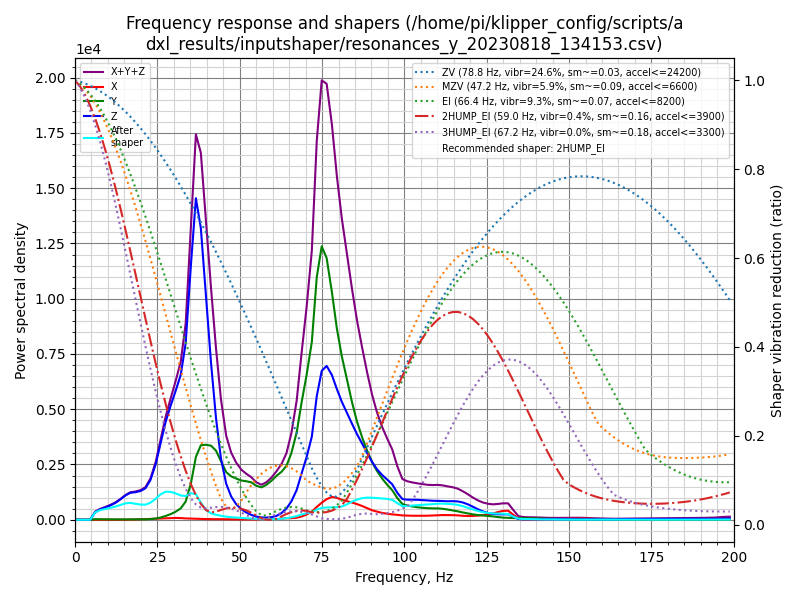

Values plotted in this chart, from the file beside it:
freq, psd_x, psd_y, psd_z, psd_xyz
0.0, 2.154e+01, 2.143e+02, 4.113e+02, 6.471e+02
1.5, 3.232e+01, 2.380e+02, 2.781e+02, 5.484e+02
3.1, 2.809e+01, 1.634e+02, 6.882e+01, 2.603e+02
4.6, 3.313e+01, 1.900e+02, 5.762e+02, 7.993e+02
6.1, 2.896e+01, 1.573e+02, 2.099e+03, 2.285e+03
7.6, 2.941e+01, 1.674e+02, 3.576e+03, 3.773e+03
9.2, 4.173e+01, 1.799e+02, 5.144e+03, 5.365e+03
10.7, 4.526e+01, 1.971e+02, 6.987e+03, 7.229e+03
12.2, 3.639e+01, 2.130e+02, 9.329e+03, 9.579e+03
13.8, 3.345e+01, 2.080e+02, 1.283e+04, 1.308e+04
15.3, 3.945e+01, 2.179e+02, 1.693e+04, 1.719e+04
16.8, 8.766e+01, 2.812e+02, 2.064e+04, 2.100e+04
18.3, 2.282e+02, 3.444e+02, 2.291e+04, 2.349e+04
19.9, 4.247e+02, 4.076e+02, 2.599e+04, 2.682e+04
21.4, 6.364e+02, 4.672e+02, 3.070e+04, 3.180e+04
22.9, 8.320e+02, 6.934e+02, 4.134e+04, 4.286e+04
24.5, 1.137e+03, 1.333e+03, 6.194e+04, 6.441e+04
26.0, 1.478e+03, 2.643e+03, 9.086e+04, 9.498e+04
27.5, 1.775e+03, 4.721e+03, 1.221e+05, 1.286e+05
29.1, 2.153e+03, 7.512e+03, 1.517e+05, 1.613e+05
30.6, 2.513e+03, 1.127e+04, 1.797e+05, 1.935e+05
32.1, 2.454e+03, 1.664e+04, 2.112e+05, 2.303e+05
33.6, 2.049e+03, 2.779e+04, 2.695e+05, 2.994e+05
35.2, 1.841e+03, 5.846e+04, 4.080e+05, 4.683e+05
36.7, 1.663e+03, 1.047e+05, 5.354e+05, 6.417e+05
38.2, 1.423e+03, 1.291e+05, 5.054e+05, 6.359e+05
39.8, 1.253e+03, 1.354e+05, 4.007e+05, 5.374e+05
41.3, 1.238e+03, 1.387e+05, 2.933e+05, 4.333e+05
42.8, 1.246e+03, 1.342e+05, 1.977e+05, 3.332e+05
44.3, 1.093e+03, 1.182e+05, 1.232e+05, 2.425e+05
45.9, 8.998e+02, 9.911e+04, 7.490e+04, 1.749e+05
47.4, 8.598e+02, 9.328e+04, 5.024e+04, 1.444e+05
48.9, 8.171e+02, 9.141e+04, 3.474e+04, 1.270e+05
50.5, 7.170e+02, 8.986e+04, 2.403e+04, 1.146e+05
52.0, 6.407e+02, 9.077e+04, 1.703e+04, 1.084e+05
53.5, 6.322e+02, 9.087e+04, 1.185e+04, 1.034e+05
55.0, 7.065e+02, 8.481e+04, 7.982e+03, 9.350e+04
56.6, 8.500e+02, 8.312e+04, 5.939e+03, 8.991e+04
58.1, 1.149e+03, 9.195e+04, 5.698e+03, 9.880e+04
59.6, 1.587e+03, 1.050e+05, 6.978e+03, 1.135e+05
61.2, 2.031e+03, 1.220e+05, 1.089e+04, 1.349e+05
62.7, 3.172e+03, 1.363e+05, 1.899e+04, 1.585e+05
64.2, 4.306e+03, 1.567e+05, 3.269e+04, 1.937e+05
65.7, 4.727e+03, 1.987e+05, 5.488e+04, 2.583e+05
67.3, 6.226e+03, 2.663e+05, 9.074e+04, 3.633e+05
68.8, 1.017e+04, 3.662e+05, 1.445e+05, 5.208e+05
70.3, 1.656e+04, 4.604e+05, 1.990e+05, 6.760e+05
71.9, 2.644e+04, 5.793e+05, 2.709e+05, 8.767e+05
73.4, 4.261e+04, 8.069e+05, 4.110e+05, 1.260e+06
74.9, 5.773e+04, 9.279e+05, 5.052e+05, 1.491e+06
76.4, 7.117e+04, 9.057e+05, 5.324e+05, 1.509e+06
78.0, 8.056e+04, 8.041e+05, 5.112e+05, 1.396e+06
79.5, 7.890e+04, 6.889e+05, 4.707e+05, 1.238e+06
81.0, 7.338e+04, 5.999e+05, 4.328e+05, 1.106e+06
82.6, 6.946e+04, 5.225e+05, 3.986e+05, 9.905e+05
84.1, 6.549e+04, 4.479e+05, 3.658e+05, 8.792e+05
85.6, 6.077e+04, 3.813e+05, 3.324e+05, 7.745e+05
87.2, 5.419e+04, 3.244e+05, 2.996e+05, 6.782e+05
88.7, 4.638e+04, 2.766e+05, 2.683e+05, 5.913e+05
90.2, 3.867e+04, 2.356e+05, 2.363e+05, 5.105e+05
... 71 more rows
